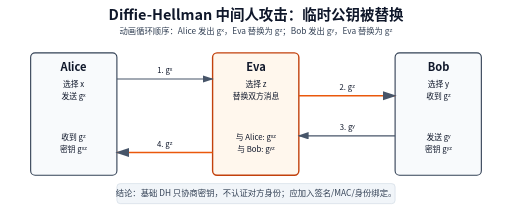
t = 0.00 s
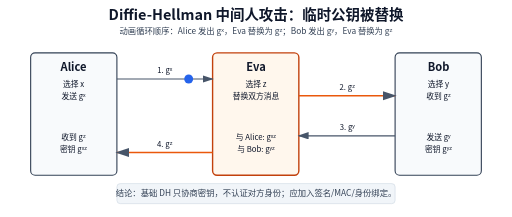
t = 1.32 s
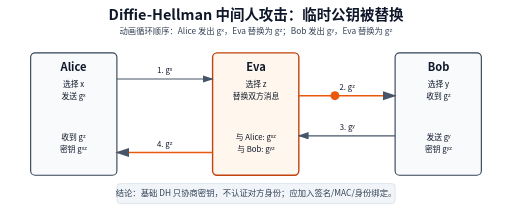
t = 2.70 s
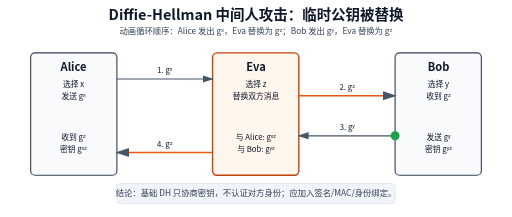
t = 4.00 s
t = 5.44 s: frame unchanged from t = 4.00 s, image omitted
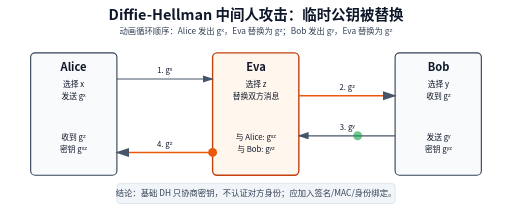
t = 6.00 s

The animated SVG that drew these frames (rendered in a browser with its animation timeline set to each time). Animation: 12 SMIL elements (animate=12); one cycle of 8.00 s, repeats indefinitely.

<svg xmlns="http://www.w3.org/2000/svg" width="920" height="390" viewBox="0 0 920 390" role="img" aria-label="Diffie-Hellman 中间人攻击动画">
  <defs>
    <marker id="arrow" markerWidth="10" markerHeight="10" refX="8" refY="3" orient="auto" markerUnits="strokeWidth">
      <path d="M0,0 L0,6 L9,3 z" fill="#475569"/>
    </marker>
    <style>
      text { font-family: "Microsoft YaHei", "Noto Sans CJK SC", Arial, sans-serif; fill: #0f172a; }
      .actor { fill: #f8fafc; stroke: #334155; stroke-width: 2; }
      .attacker { fill: #fff7ed; stroke: #c2410c; stroke-width: 2.5; }
      .line { stroke: #475569; stroke-width: 2.2; marker-end: url(#arrow); fill: none; }
      .bad { stroke: #ea580c; stroke-width: 2.8; marker-end: url(#arrow); fill: none; }
      .note { fill: #334155; font-size: 15px; }
      .label { font-size: 20px; font-weight: 700; }
      .small { font-size: 14px; }
    </style>
  </defs>

  <rect x="0" y="0" width="920" height="390" fill="#ffffff"/>
  <text x="460" y="36" text-anchor="middle" font-size="26" font-weight="700">Diffie-Hellman 中间人攻击：临时公钥被替换</text>
  <text x="460" y="62" text-anchor="middle" class="note">动画循环顺序：Alice 发出 gˣ，Eva 替换为 gᶻ；Bob 发出 gʸ，Eva 替换为 gᶻ</text>

  <rect class="actor" x="55" y="95" width="155" height="220" rx="8"/>
  <text class="label" x="132" y="128" text-anchor="middle">Alice</text>
  <text class="small" x="132" y="156" text-anchor="middle">选择 x</text>
  <text class="small" x="132" y="178" text-anchor="middle">发送 gˣ</text>
  <text class="small" x="132" y="252" text-anchor="middle">收到 gᶻ</text>
  <text class="small" x="132" y="274" text-anchor="middle">密钥 gˣᶻ</text>

  <rect class="attacker" x="382" y="95" width="155" height="220" rx="8"/>
  <text class="label" x="460" y="128" text-anchor="middle" fill="#9a3412">Eva</text>
  <text class="small" x="460" y="156" text-anchor="middle">选择 z</text>
  <text class="small" x="460" y="178" text-anchor="middle">替换双方消息</text>
  <text class="small" x="460" y="252" text-anchor="middle">与 Alice: gˣᶻ</text>
  <text class="small" x="460" y="274" text-anchor="middle">与 Bob: gʸᶻ</text>

  <rect class="actor" x="710" y="95" width="155" height="220" rx="8"/>
  <text class="label" x="788" y="128" text-anchor="middle">Bob</text>
  <text class="small" x="788" y="156" text-anchor="middle">选择 y</text>
  <text class="small" x="788" y="178" text-anchor="middle">收到 gᶻ</text>
  <text class="small" x="788" y="252" text-anchor="middle">发送 gʸ</text>
  <text class="small" x="788" y="274" text-anchor="middle">密钥 gʸᶻ</text>

  <path class="line" d="M210 142 L382 142"/>
  <text class="small" x="296" y="132" text-anchor="middle">1. gˣ</text>
  <path class="bad" d="M537 172 L710 172"/>
  <text class="small" x="624" y="162" text-anchor="middle" fill="#9a3412">2. gᶻ</text>
  <path class="line" d="M710 244 L537 244"/>
  <text class="small" x="624" y="234" text-anchor="middle">3. gʸ</text>
  <path class="bad" d="M382 274 L210 274"/>
  <text class="small" x="296" y="264" text-anchor="middle" fill="#9a3412">4. gᶻ</text>

  <circle r="8" fill="#2563eb" opacity="0">
    <animate attributeName="cx" values="210;210;382;382;382;382;382;382;382" keyTimes="0;0.03;0.21;0.22;0.25;0.45;0.70;0.99;1" dur="8s" repeatCount="indefinite"/>
    <animate attributeName="cy" values="142;142;142;142;142;142;142;142;142" keyTimes="0;0.03;0.21;0.22;0.25;0.45;0.70;0.99;1" dur="8s" repeatCount="indefinite"/>
    <animate attributeName="opacity" values="0;1;1;0;0;0;0;0;0" keyTimes="0;0.03;0.21;0.22;0.25;0.45;0.70;0.99;1" dur="8s" repeatCount="indefinite"/>
  </circle>
  <circle r="8" fill="#ea580c" opacity="0">
    <animate attributeName="cx" values="537;537;537;710;710;710;710;710;710" keyTimes="0;0.22;0.27;0.45;0.46;0.70;0.99;1;1" dur="8s" repeatCount="indefinite"/>
    <animate attributeName="cy" values="172;172;172;172;172;172;172;172;172" keyTimes="0;0.22;0.27;0.45;0.46;0.70;0.99;1;1" dur="8s" repeatCount="indefinite"/>
    <animate attributeName="opacity" values="0;0;1;1;0;0;0;0;0" keyTimes="0;0.22;0.27;0.45;0.46;0.70;0.99;1;1" dur="8s" repeatCount="indefinite"/>
  </circle>
  <circle r="8" fill="#16a34a" opacity="0">
    <animate attributeName="cx" values="710;710;710;710;537;537;537;537;537" keyTimes="0;0.45;0.50;0.68;0.86;0.87;0.99;1;1" dur="8s" repeatCount="indefinite"/>
    <animate attributeName="cy" values="244;244;244;244;244;244;244;244;244" keyTimes="0;0.45;0.50;0.68;0.86;0.87;0.99;1;1" dur="8s" repeatCount="indefinite"/>
    <animate attributeName="opacity" values="0;0;1;1;0;0;0;0;0" keyTimes="0;0.45;0.50;0.68;0.86;0.87;0.99;1;1" dur="8s" repeatCount="indefinite"/>
  </circle>
  <circle r="8" fill="#ea580c" opacity="0">
    <animate attributeName="cx" values="382;382;382;382;382;210;210;210;210" keyTimes="0;0.68;0.72;0.74;0.78;0.96;0.97;0.99;1" dur="8s" repeatCount="indefinite"/>
    <animate attributeName="cy" values="274;274;274;274;274;274;274;274;274" keyTimes="0;0.68;0.72;0.74;0.78;0.96;0.97;0.99;1" dur="8s" repeatCount="indefinite"/>
    <animate attributeName="opacity" values="0;0;0;1;1;1;0;0;0" keyTimes="0;0.68;0.72;0.74;0.78;0.96;0.97;0.99;1" dur="8s" repeatCount="indefinite"/>
  </circle>

  <rect x="210" y="330" width="500" height="36" rx="6" fill="#f1f5f9" stroke="#cbd5e1"/>
  <text x="460" y="353" text-anchor="middle" class="note">结论：基础 DH 只协商密钥，不认证对方身份；应加入签名/MAC/身份绑定。</text>
</svg>
